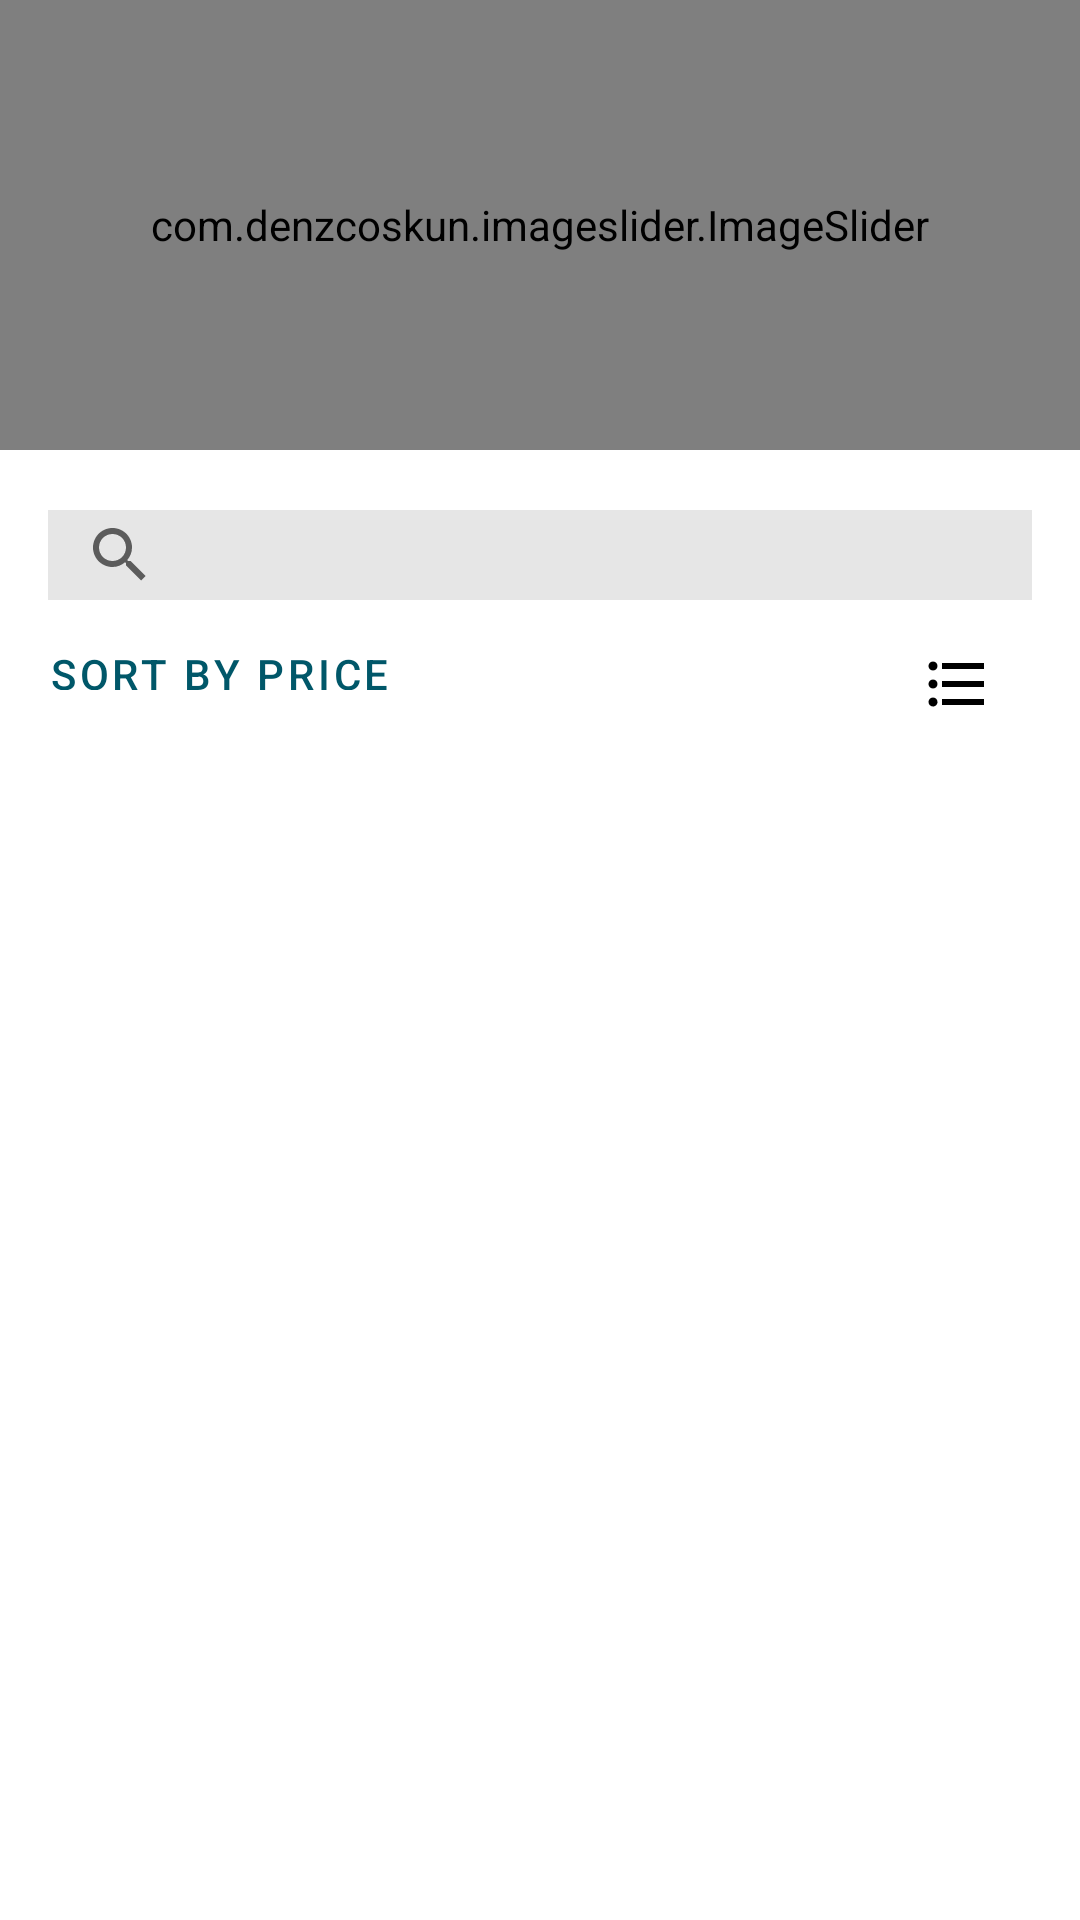

Android layout source for this screen:
<!-- AndroidManifest.xml: application theme Theme.HotelWalletApp -->
<!-- res/layout/recycler_view_menu.xml -->
<?xml version="1.0" encoding="utf-8"?>
<layout xmlns:android="http://schemas.android.com/apk/res/android"
    xmlns:app="http://schemas.android.com/apk/res-auto"
    xmlns:tools="http://schemas.android.com/tools">

    <androidx.constraintlayout.widget.ConstraintLayout
        android:layout_width="match_parent"
        android:layout_height="match_parent"
        android:orientation="vertical"
        tools:context=".Activity.MainActivity">

        <com.denzcoskun.imageslider.ImageSlider
            android:layout_width="match_parent"
            android:layout_height="150dp"
            android:id="@+id/imageslider"
            app:iss_auto_cycle="true"
            app:iss_delay="0"
            app:iss_placeholder="@android:color/darker_gray"
            app:iss_error_image="@android:color/darker_gray"
            app:iss_corner_radius="5"
            app:iss_selected_dot="@drawable/default_selected_dot"
            app:iss_unselected_dot="@drawable/default_unselected_dot"
            app:iss_period="1000"
            tools:ignore="MissingConstraints" >


        </com.denzcoskun.imageslider.ImageSlider>

<androidx.constraintlayout.widget.ConstraintLayout
    android:id="@+id/card"
    android:layout_width="match_parent"
    android:layout_height="wrap_content"
    app:layout_constraintTop_toBottomOf="@id/imageslider"
    app:layout_constraintStart_toStartOf="parent">
        <android.widget.SearchView
            android:id="@+id/search"
            android:layout_width="match_parent"
            android:layout_height="30dp"
            android:layout_marginStart="16dp"
            android:layout_marginEnd="16dp"
            android:layout_marginTop="20dp"
            android:clickable="true"
            android:hint="Search View"
            android:background="@color/grey"
            app:hintEnabled="true"
            app:layout_constraintStart_toStartOf="parent"
            app:layout_constraintEnd_toEndOf="parent"
            app:layout_constraintTop_toTopOf="parent">

        </android.widget.SearchView>



    <com.google.android.material.button.MaterialButton
        android:id="@+id/sort_button"
        android:layout_width="wrap_content"
        android:layout_height="35dp"
        android:layout_marginTop="5dp"
        android:background="?android:attr/selectableItemBackground"
        android:backgroundTint="@android:color/transparent"
        android:drawableLeft="@drawable/ic_baseline_filter"
        android:focusable="false"
        android:focusableInTouchMode="false"
        android:textColor="@color/primary"
        android:text="Sort By Price"
        app:layout_constraintStart_toStartOf="parent"
        app:layout_constraintTop_toBottomOf="@+id/search" />


    <com.google.android.material.floatingactionbutton.FloatingActionButton
        android:id="@+id/grid_button"
        android:layout_width="45dp"
        android:layout_height="49dp"
        android:layout_marginEnd="24dp"
        android:backgroundTint="@android:color/transparent"
        android:paddingTop="40dp"
        app:borderWidth="0dp"
        app:elevation="0dp"
        app:layout_constraintEnd_toEndOf="parent"
        app:layout_constraintTop_toBottomOf="@+id/search"
        app:srcCompat="@drawable/ic_baseline_format_list_bulleted" />
</androidx.constraintlayout.widget.ConstraintLayout>

    <androidx.recyclerview.widget.RecyclerView
            android:id="@+id/recyclerview"
            android:layout_width="match_parent"
            android:layout_height="match_parent"
            android:layout_marginTop="280dp"
            app:layoutManager="androidx.recyclerview.widget.LinearLayoutManager"
            app:layout_constraintEnd_toEndOf="parent"
            app:layout_constraintStart_toStartOf="parent"
            app:layout_constraintTop_toTopOf="parent"
            tools:itemCount="5"
            tools:listitem="@layout/recylcerview" />
    </androidx.constraintlayout.widget.ConstraintLayout>


</layout>
<!-- res/layout/recylcerview.xml (included above) -->
<?xml version="1.0" encoding="utf-8"?>
<layout xmlns:android="http://schemas.android.com/apk/res/android"
    xmlns:app="http://schemas.android.com/apk/res-auto"
    xmlns:tools="http://schemas.android.com/tools">

    <data>
        <variable
            name="Data" type="com.example.hotelwalletapp.model.Service" />
    </data>
    <com.google.android.material.card.MaterialCardView
        android:id="@+id/cardview1"
        android:layout_width="match_parent"
        android:layout_height="wrap_content"
        android:layout_marginRight="20dp"
        android:layout_marginLeft="20dp"
        android:layout_marginTop="20dp"
        android:elevation="@dimen/cardview_default_elevation"


         >

        <androidx.constraintlayout.widget.ConstraintLayout
            android:layout_width="match_parent"
            android:layout_height="wrap_content">


            <androidx.appcompat.widget.AppCompatImageView
                android:id="@+id/display_image"
                android:layout_width="match_parent"
                android:layout_height="120dp"
                android:scaleType="centerCrop"
                app:layout_constraintStart_toStartOf="parent"
                app:layout_constraintTop_toTopOf="parent"
                app:loadImage="@{Data.imageUrl}" />

            <TextView
                android:id="@+id/text1"
                android:layout_width="wrap_content"
                android:layout_height="match_parent"
                android:layout_marginLeft="20dp"
                android:layout_marginTop="10dp"
                android:layout_marginRight="20dp"
                android:fontFamily="sans-serif"
                android:textColor="@color/lightblack"
                android:textSize="21sp"
                app:layout_constraintBottom_toBottomOf="parent"
                app:layout_constraintEnd_toEndOf="parent"
                app:layout_constraintHorizontal_bias="0.0"
                app:layout_constraintStart_toStartOf="parent"
                app:layout_constraintTop_toBottomOf="@+id/display_image"
                app:layout_constraintVertical_bias="0.0"
                app:text="@{Data.libelle}"
                tools:text="@tools:sample/full_names" />




            <TextView
                android:id="@+id/text2"
                android:layout_width="0dp"
                android:layout_height="match_parent"
                android:layout_marginLeft="20dp"
                android:layout_marginRight="20dp"
                android:textSize="15dp"
                android:textStyle="bold"
                android:textColor="@color/secondary"
                app:layout_constraintEnd_toEndOf="parent"
                app:layout_constraintHorizontal_bias="0.0"
                app:layout_constraintStart_toStartOf="parent"
                app:layout_constraintTop_toBottomOf="@+id/text1"
                app:text="@{Data.priceAsString}"
                tools:text="@tools:sample/full_names" />

            <Button
                android:id="@+id/button1"
                android:layout_width="match_parent"
                android:layout_height="50dp"
                android:layout_marginEnd="4dp"
                android:text="Add to Card"
                android:textSize="12dp"
                android:textColor="@color/white"
                android:backgroundTint="@color/secondary"
                app:layout_constraintStart_toStartOf="parent"
                app:layout_constraintEnd_toEndOf="@id/guideline2"
                app:layout_constraintTop_toBottomOf="@+id/text2" />



            <androidx.constraintlayout.widget.Guideline
                android:id="@+id/guideline2"
                android:layout_width="wrap_content"
                android:layout_height="wrap_content"
                android:layout_marginBottom="16dp"
                android:orientation="vertical"
                app:layout_constraintBottom_toBottomOf="parent"
                app:layout_constraintEnd_toEndOf="parent"
                app:layout_constraintGuide_begin="187dp"
                app:layout_constraintStart_toStartOf="parent" />


        </androidx.constraintlayout.widget.ConstraintLayout>


    </com.google.android.material.card.MaterialCardView>
</layout>
<!-- resources referenced by this layout -->
<resources>
  <color name="grey">#e6e6e6</color>
  <color name="lightblack">#1d3030</color>
  <color name="primary"> #005769</color>
  <color name="secondary">#F89235</color>
  <color name="white">#FFFFFFFF</color>
  <!-- drawable ic_baseline_format_list_bulleted (drawable) -->
  <vector android:autoMirrored="true" android:height="12dp"
      android:tint="@color/primary" android:viewportHeight="24"
      android:viewportWidth="24" android:width="12dp" xmlns:android="http://schemas.android.com/apk/res/android">
      <path android:fillColor="@android:color/white" android:pathData="M4,10.5c-0.83,0 -1.5,0.67 -1.5,1.5s0.67,1.5 1.5,1.5 1.5,-0.67 1.5,-1.5 -0.67,-1.5 -1.5,-1.5zM4,4.5c-0.83,0 -1.5,0.67 -1.5,1.5S3.17,7.5 4,7.5 5.5,6.83 5.5,6 4.83,4.5 4,4.5zM4,16.5c-0.83,0 -1.5,0.68 -1.5,1.5s0.68,1.5 1.5,1.5 1.5,-0.68 1.5,-1.5 -0.67,-1.5 -1.5,-1.5zM7,19h14v-2L7,17v2zM7,13h14v-2L7,11v2zM7,5v2h14L21,5L7,5z"/>
  </vector>
  <style name="Theme.HotelWalletApp" parent="Theme.MaterialComponents.DayNight.NoActionBar">
          
          <item name="colorPrimary">@color/primary</item>
          <item name="colorOnPrimary">@color/white</item>
          
          <item name="colorSecondary">@color/secondary</item>
  
          
          <item name="android:statusBarColor">?attr/colorPrimary</item>
          
  
      </style>
</resources>
